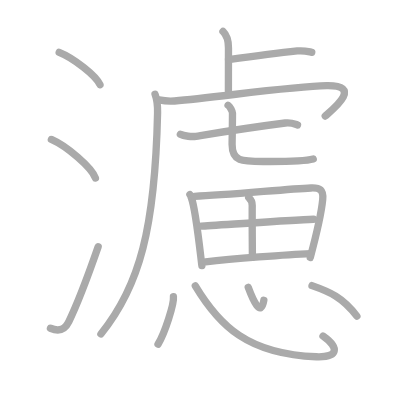
t = 0.00 s
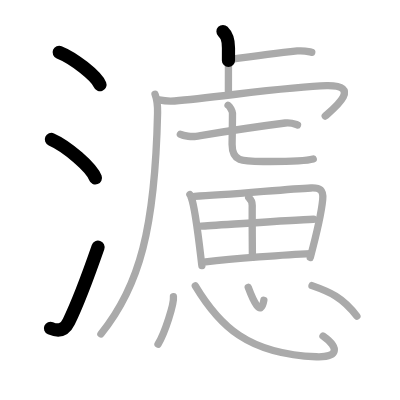
t = 3.50 s
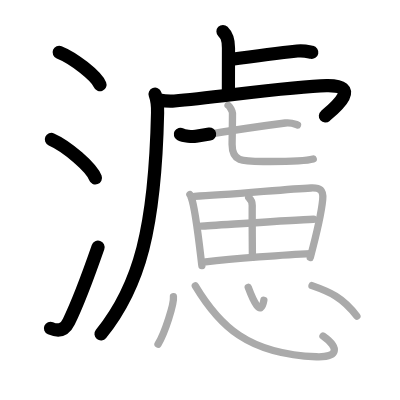
t = 7.25 s
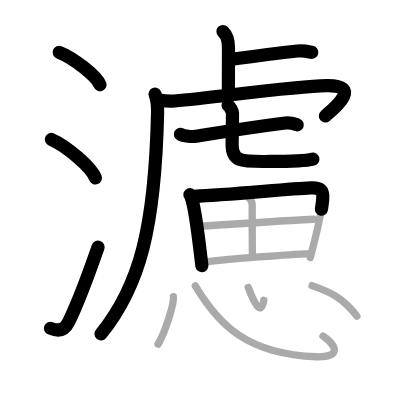
t = 10.75 s
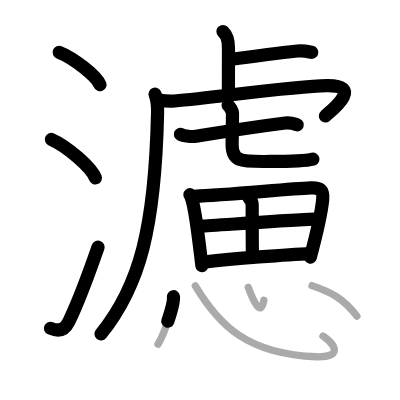
t = 14.50 s
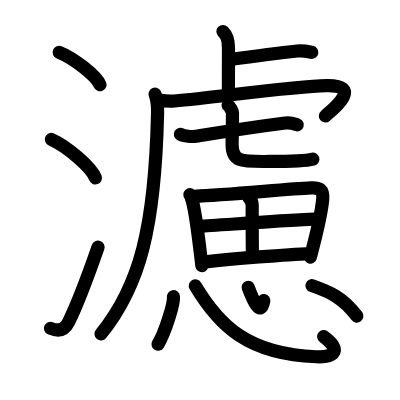
t = 18.00 s

The animated SVG that drew these frames (rendered in a browser with its animation timeline set to each time). Animation: 18 SMIL elements (animate=18); one cycle of 18.00 s.

<?xml version="1.0" standalone="no"?>
<!DOCTYPE svg PUBLIC "-//W3C//DTD SVG 1.1//EN"   "http://www.w3.org/Graphics/SVG/1.1/DTD/svg11.dtd">
<svg width="400px" height="400px"  version="1.1" xmlns="http://www.w3.org/2000/svg">
  <defs>
    <marker id="Triangle" viewBox="0 0 10 10" refX="0" refY="5" markerUnits="strokeWidth" markerWidth="3" style="stroke-opacity:0%;fill:#aaaaaa;" markerHeight="2" orient="auto">
      <path d="M 0 0 L 10 5 L 0 10 z" />
    </marker>
    
    <marker id="Arrow" viewBox="0 0 10 10" refX="5" refY="5" markerUnits="strokeWidth" markerWidth="1.8" style="stroke-opacity:0%;fill:#770000;" markerHeight="2" orient="auto">
      <path d="M 0 4 L 6 4 L 4 1 L 10 5 L 4 9 L 6 6 L 0 6 z" />
        <circle cx="5" cy="5" r="5" />
      </marker>
    
    <marker id="TriangleRed" viewBox="0 0 10 10" refX="0" refY="5" markerUnits="strokeWidth" markerWidth="3" style="stroke-opacity:0%;fill:#CC0000;" markerHeight="2" orient="auto">
      <path d="M 0 0 L 10 5 L 0 10 z" />
    </marker>
    
    <marker id="ArrowRed" viewBox="0 0 10 10" refX="5" refY="5" markerUnits="strokeWidth" markerWidth="1.8" style="stroke-opacity:0%;fill:#CC0000;" markerHeight="2" orient="auto">
      <path d="M 0 4 L 6 4 L 4 1 L 10 5 L 4 9 L 6 6 L 0 6 z" />
        <circle cx="5" cy="5" r="5" />
      </marker>
    
  </defs>
  
  <path style="fill:#ffffff; fill-opacity:100%; fill-rule:evenodd; stroke-width:0;" d="M 0 0 L 400px 0 L 400px 400px L 0 400px L 0 0" />

  <g transform="scale(3.6697247706422 3.6697247706422)">
<path style="fill:none; fill-opacity:0%; fill-rule:evenodd; stroke:#aaaaaa; stroke-opacity:100%; stroke-width: 1.5pt; stroke-linejoin:round; stroke-linecap:round;" d="M16.13 14.25c3.92 1.56 10.13 6.41 11.12 8.84"></path>
<path style="fill:none; fill-opacity:0%; fill-rule:evenodd; stroke:#aaaaaa; stroke-opacity:100%; stroke-width: 1.5pt; stroke-linejoin:round; stroke-linecap:round;" d="M14 38c4.24 1.85 10.94 7.62 12 10.5"></path>
<path style="fill:none; fill-opacity:0%; fill-rule:evenodd; stroke:#aaaaaa; stroke-opacity:100%; stroke-width: 1.5pt; stroke-linejoin:round; stroke-linecap:round;" d="M13.75 89.45c2.5 1.05 4.01 0.23 5.01-1.82c2.92-5.97 5.34-12.76 7.99-20.37"></path>
<path style="fill:none; fill-opacity:0%; fill-rule:evenodd; stroke:#aaaaaa; stroke-opacity:100%; stroke-width: 1.5pt; stroke-linejoin:round; stroke-linecap:round;" d="M60.76 8.58c0.84 0.82 1.5 1.77 1.5 4.47c0 5.25-0.02 7.29-0.02 11.7"></path>
<path style="fill:none; fill-opacity:0%; fill-rule:evenodd; stroke:#aaaaaa; stroke-opacity:100%; stroke-width: 1.5pt; stroke-linejoin:round; stroke-linecap:round;" d="M62.27 16.27c5.58-0.77 13.09-1.77 18.74-2.38c1.86-0.2 3.01 0.18 3.95 0.37"></path>
<path style="fill:none; fill-opacity:0%; fill-rule:evenodd; stroke:#aaaaaa; stroke-opacity:100%; stroke-width: 1.5pt; stroke-linejoin:round; stroke-linecap:round;" d="M42.25 25.68c0.5 1.32 0.72 3.48 0.69 5.04C42.25 62 38.11 77.93 27.5 91"></path>
<path style="fill:none; fill-opacity:0%; fill-rule:evenodd; stroke:#aaaaaa; stroke-opacity:100%; stroke-width: 1.5pt; stroke-linejoin:round; stroke-linecap:round;" d="M43.34 27.24c0.95 0.19 2.65 0.42 4.2 0.28C59.25 26.5 79.65 23.5 89 23.34c9.86-0.17 2.09 6.16-0.37 8.28"></path>
<path style="fill:none; fill-opacity:0%; fill-rule:evenodd; stroke:#aaaaaa; stroke-opacity:100%; stroke-width: 1.5pt; stroke-linejoin:round; stroke-linecap:round;" d="M49.15 36.6c0.95 0.54 3.29 0.69 4.25 0.54c9.5-1.55 14.05-2.31 24.34-3.62c1.58-0.2 2.54 0.26 3.33 0.53"></path>
<path style="fill:none; fill-opacity:0%; fill-rule:evenodd; stroke:#aaaaaa; stroke-opacity:100%; stroke-width: 1.5pt; stroke-linejoin:round; stroke-linecap:round;" d="M62.15 28.68c0.52 0.34 1.2 1.67 1.2 2.14c0 3.76-0.1 6.89-0.1 8.57c0 4.99 2.87 4.61 10.28 4.61c2.76 0 9.46 0 11.83-0.67"></path>
<path style="fill:none; fill-opacity:0%; fill-rule:evenodd; stroke:#aaaaaa; stroke-opacity:100%; stroke-width: 1.5pt; stroke-linejoin:round; stroke-linecap:round;" d="M51.75 53.04c0.26 0.3 0.26 0.5 0.4 0.87c1.15 3.03 2.18 12.91 2.86 18.48"></path>
<path style="fill:none; fill-opacity:0%; fill-rule:evenodd; stroke:#aaaaaa; stroke-opacity:100%; stroke-width: 1.5pt; stroke-linejoin:round; stroke-linecap:round;" d="M52.97 53.49c9.12-0.31 24.95-1.98 31.76-2.27c2.5-0.11 3.46 0.53 3.21 3.14c-0.43 4.46-2.05 10.79-3.39 15.8"></path>
<path style="fill:none; fill-opacity:0%; fill-rule:evenodd; stroke:#aaaaaa; stroke-opacity:100%; stroke-width: 1.5pt; stroke-linejoin:round; stroke-linecap:round;" d="M67.78 53.83c0.72 0.67 0.96 1.12 0.95 2.17c-0.04 4.48 0.05 12.88 0.05 14.07"></path>
<path style="fill:none; fill-opacity:0%; fill-rule:evenodd; stroke:#aaaaaa; stroke-opacity:100%; stroke-width: 1.5pt; stroke-linejoin:round; stroke-linecap:round;" d="M54.87 61.61c2.97-0.15 28.14-1.87 30.59-1.87"></path>
<path style="fill:none; fill-opacity:0%; fill-rule:evenodd; stroke:#aaaaaa; stroke-opacity:100%; stroke-width: 1.5pt; stroke-linejoin:round; stroke-linecap:round;" d="M56.02 71.37c7.09-0.81 22.16-2.03 28.61-2.27"></path>
<path style="fill:none; fill-opacity:0%; fill-rule:evenodd; stroke:#aaaaaa; stroke-opacity:100%; stroke-width: 1.5pt; stroke-linejoin:round; stroke-linecap:round;" d="M47.26 80.86c0.23 1.83-2.33 9.89-4.2 12.94"></path>
<path style="fill:none; fill-opacity:0%; fill-rule:evenodd; stroke:#aaaaaa; stroke-opacity:100%; stroke-width: 1.5pt; stroke-linejoin:round; stroke-linecap:round;" d="M53.22 77.88C59.75 88.75 67.5 96.5 86.19 97.22c6.06 0.23 6.31-2.47 1.83-5.63"></path>
<path style="fill:none; fill-opacity:0%; fill-rule:evenodd; stroke:#aaaaaa; stroke-opacity:100%; stroke-width: 1.5pt; stroke-linejoin:round; stroke-linecap:round;" d="M67.64 78.3c1.29 3.48 3.46 8.43 4.26 3.52"></path>
<path style="fill:none; fill-opacity:0%; fill-rule:evenodd; stroke:#aaaaaa; stroke-opacity:100%; stroke-width: 1.5pt; stroke-linejoin:round; stroke-linecap:round;" d="M85.02 77.83c4.77 1.66 8.35 3.17 12.23 8.32"></path>

<path style="fill:none; fill-opacity:0%; fill-rule:evenodd; stroke:#000000; stroke-opacity:100%; stroke-width: 2.7pt; stroke-linejoin:round; stroke-linecap:round;" d="M16.13 14.25c3.92 1.56 10.13 6.41 11.12 8.84" pathLength="100" stroke-dashoffset="100" stroke-dasharray="100 105"><animate id="dashAnim1" attributeName="stroke-dashoffset" from="100" to="0" dur="1s" calcMode="linear" fill="freeze"/></path>
<path style="fill:none; fill-opacity:0%; fill-rule:evenodd; stroke:#000000; stroke-opacity:100%; stroke-width: 2.7pt; stroke-linejoin:round; stroke-linecap:round;" d="M14 38c4.24 1.85 10.94 7.62 12 10.5" pathLength="100" stroke-dashoffset="100" stroke-dasharray="100 105"><animate id="dashAnim2" attributeName="stroke-dashoffset" from="100" to="0" dur="1s" calcMode="linear" begin="dashAnim1.end" fill="freeze"/></path>
<path style="fill:none; fill-opacity:0%; fill-rule:evenodd; stroke:#000000; stroke-opacity:100%; stroke-width: 2.7pt; stroke-linejoin:round; stroke-linecap:round;" d="M13.75 89.45c2.5 1.05 4.01 0.23 5.01-1.82c2.92-5.97 5.34-12.76 7.99-20.37" pathLength="100" stroke-dashoffset="100" stroke-dasharray="100 105"><animate id="dashAnim3" attributeName="stroke-dashoffset" from="100" to="0" dur="1s" calcMode="linear" begin="dashAnim2.end" fill="freeze"/></path>
<path style="fill:none; fill-opacity:0%; fill-rule:evenodd; stroke:#000000; stroke-opacity:100%; stroke-width: 2.7pt; stroke-linejoin:round; stroke-linecap:round;" d="M60.76 8.58c0.84 0.82 1.5 1.77 1.5 4.47c0 5.25-0.02 7.29-0.02 11.7" pathLength="100" stroke-dashoffset="100" stroke-dasharray="100 105"><animate id="dashAnim4" attributeName="stroke-dashoffset" from="100" to="0" dur="1s" calcMode="linear" begin="dashAnim3.end" fill="freeze"/></path>
<path style="fill:none; fill-opacity:0%; fill-rule:evenodd; stroke:#000000; stroke-opacity:100%; stroke-width: 2.7pt; stroke-linejoin:round; stroke-linecap:round;" d="M62.27 16.27c5.58-0.77 13.09-1.77 18.74-2.38c1.86-0.2 3.01 0.18 3.95 0.37" pathLength="100" stroke-dashoffset="100" stroke-dasharray="100 105"><animate id="dashAnim5" attributeName="stroke-dashoffset" from="100" to="0" dur="1s" calcMode="linear" begin="dashAnim4.end" fill="freeze"/></path>
<path style="fill:none; fill-opacity:0%; fill-rule:evenodd; stroke:#000000; stroke-opacity:100%; stroke-width: 2.7pt; stroke-linejoin:round; stroke-linecap:round;" d="M42.25 25.68c0.5 1.32 0.72 3.48 0.69 5.04C42.25 62 38.11 77.93 27.5 91" pathLength="100" stroke-dashoffset="100" stroke-dasharray="100 105"><animate id="dashAnim6" attributeName="stroke-dashoffset" from="100" to="0" dur="1s" calcMode="linear" begin="dashAnim5.end" fill="freeze"/></path>
<path style="fill:none; fill-opacity:0%; fill-rule:evenodd; stroke:#000000; stroke-opacity:100%; stroke-width: 2.7pt; stroke-linejoin:round; stroke-linecap:round;" d="M43.34 27.24c0.95 0.19 2.65 0.42 4.2 0.28C59.25 26.5 79.65 23.5 89 23.34c9.86-0.17 2.09 6.16-0.37 8.28" pathLength="100" stroke-dashoffset="100" stroke-dasharray="100 105"><animate id="dashAnim7" attributeName="stroke-dashoffset" from="100" to="0" dur="1s" calcMode="linear" begin="dashAnim6.end" fill="freeze"/></path>
<path style="fill:none; fill-opacity:0%; fill-rule:evenodd; stroke:#000000; stroke-opacity:100%; stroke-width: 2.7pt; stroke-linejoin:round; stroke-linecap:round;" d="M49.15 36.6c0.95 0.54 3.29 0.69 4.25 0.54c9.5-1.55 14.05-2.31 24.34-3.62c1.58-0.2 2.54 0.26 3.33 0.53" pathLength="100" stroke-dashoffset="100" stroke-dasharray="100 105"><animate id="dashAnim8" attributeName="stroke-dashoffset" from="100" to="0" dur="1s" calcMode="linear" begin="dashAnim7.end" fill="freeze"/></path>
<path style="fill:none; fill-opacity:0%; fill-rule:evenodd; stroke:#000000; stroke-opacity:100%; stroke-width: 2.7pt; stroke-linejoin:round; stroke-linecap:round;" d="M62.15 28.68c0.52 0.34 1.2 1.67 1.2 2.14c0 3.76-0.1 6.89-0.1 8.57c0 4.99 2.87 4.61 10.28 4.61c2.76 0 9.46 0 11.83-0.67" pathLength="100" stroke-dashoffset="100" stroke-dasharray="100 105"><animate id="dashAnim9" attributeName="stroke-dashoffset" from="100" to="0" dur="1s" calcMode="linear" begin="dashAnim8.end" fill="freeze"/></path>
<path style="fill:none; fill-opacity:0%; fill-rule:evenodd; stroke:#000000; stroke-opacity:100%; stroke-width: 2.7pt; stroke-linejoin:round; stroke-linecap:round;" d="M51.75 53.04c0.26 0.3 0.26 0.5 0.4 0.87c1.15 3.03 2.18 12.91 2.86 18.48" pathLength="100" stroke-dashoffset="100" stroke-dasharray="100 105"><animate id="dashAnim10" attributeName="stroke-dashoffset" from="100" to="0" dur="1s" calcMode="linear" begin="dashAnim9.end" fill="freeze"/></path>
<path style="fill:none; fill-opacity:0%; fill-rule:evenodd; stroke:#000000; stroke-opacity:100%; stroke-width: 2.7pt; stroke-linejoin:round; stroke-linecap:round;" d="M52.97 53.49c9.12-0.31 24.95-1.98 31.76-2.27c2.5-0.11 3.46 0.53 3.21 3.14c-0.43 4.46-2.05 10.79-3.39 15.8" pathLength="100" stroke-dashoffset="100" stroke-dasharray="100 105"><animate id="dashAnim11" attributeName="stroke-dashoffset" from="100" to="0" dur="1s" calcMode="linear" begin="dashAnim10.end" fill="freeze"/></path>
<path style="fill:none; fill-opacity:0%; fill-rule:evenodd; stroke:#000000; stroke-opacity:100%; stroke-width: 2.7pt; stroke-linejoin:round; stroke-linecap:round;" d="M67.78 53.83c0.72 0.67 0.96 1.12 0.95 2.17c-0.04 4.48 0.05 12.88 0.05 14.07" pathLength="100" stroke-dashoffset="100" stroke-dasharray="100 105"><animate id="dashAnim12" attributeName="stroke-dashoffset" from="100" to="0" dur="1s" calcMode="linear" begin="dashAnim11.end" fill="freeze"/></path>
<path style="fill:none; fill-opacity:0%; fill-rule:evenodd; stroke:#000000; stroke-opacity:100%; stroke-width: 2.7pt; stroke-linejoin:round; stroke-linecap:round;" d="M54.87 61.61c2.97-0.15 28.14-1.87 30.59-1.87" pathLength="100" stroke-dashoffset="100" stroke-dasharray="100 105"><animate id="dashAnim13" attributeName="stroke-dashoffset" from="100" to="0" dur="1s" calcMode="linear" begin="dashAnim12.end" fill="freeze"/></path>
<path style="fill:none; fill-opacity:0%; fill-rule:evenodd; stroke:#000000; stroke-opacity:100%; stroke-width: 2.7pt; stroke-linejoin:round; stroke-linecap:round;" d="M56.02 71.37c7.09-0.81 22.16-2.03 28.61-2.27" pathLength="100" stroke-dashoffset="100" stroke-dasharray="100 105"><animate id="dashAnim14" attributeName="stroke-dashoffset" from="100" to="0" dur="1s" calcMode="linear" begin="dashAnim13.end" fill="freeze"/></path>
<path style="fill:none; fill-opacity:0%; fill-rule:evenodd; stroke:#000000; stroke-opacity:100%; stroke-width: 2.7pt; stroke-linejoin:round; stroke-linecap:round;" d="M47.26 80.86c0.23 1.83-2.33 9.89-4.2 12.94" pathLength="100" stroke-dashoffset="100" stroke-dasharray="100 105"><animate id="dashAnim15" attributeName="stroke-dashoffset" from="100" to="0" dur="1s" calcMode="linear" begin="dashAnim14.end" fill="freeze"/></path>
<path style="fill:none; fill-opacity:0%; fill-rule:evenodd; stroke:#000000; stroke-opacity:100%; stroke-width: 2.7pt; stroke-linejoin:round; stroke-linecap:round;" d="M53.22 77.88C59.75 88.75 67.5 96.5 86.19 97.22c6.06 0.23 6.31-2.47 1.83-5.63" pathLength="100" stroke-dashoffset="100" stroke-dasharray="100 105"><animate id="dashAnim16" attributeName="stroke-dashoffset" from="100" to="0" dur="1s" calcMode="linear" begin="dashAnim15.end" fill="freeze"/></path>
<path style="fill:none; fill-opacity:0%; fill-rule:evenodd; stroke:#000000; stroke-opacity:100%; stroke-width: 2.7pt; stroke-linejoin:round; stroke-linecap:round;" d="M67.64 78.3c1.29 3.48 3.46 8.43 4.26 3.52" pathLength="100" stroke-dashoffset="100" stroke-dasharray="100 105"><animate id="dashAnim17" attributeName="stroke-dashoffset" from="100" to="0" dur="1s" calcMode="linear" begin="dashAnim16.end" fill="freeze"/></path>
<path style="fill:none; fill-opacity:0%; fill-rule:evenodd; stroke:#000000; stroke-opacity:100%; stroke-width: 2.7pt; stroke-linejoin:round; stroke-linecap:round;" d="M85.02 77.83c4.77 1.66 8.35 3.17 12.23 8.32" pathLength="100" stroke-dashoffset="100" stroke-dasharray="100 105"><animate id="dashAnim18" attributeName="stroke-dashoffset" from="100" to="0" dur="1s" calcMode="linear" begin="dashAnim17.end" fill="freeze"/></path>

</g>

</svg>  
          
